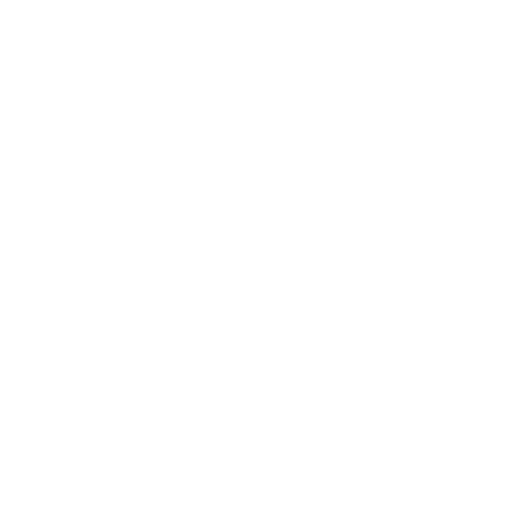
t = 0.00 s
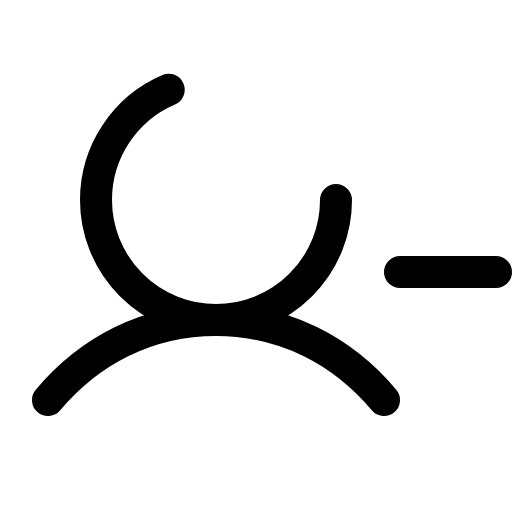
t = 0.38 s
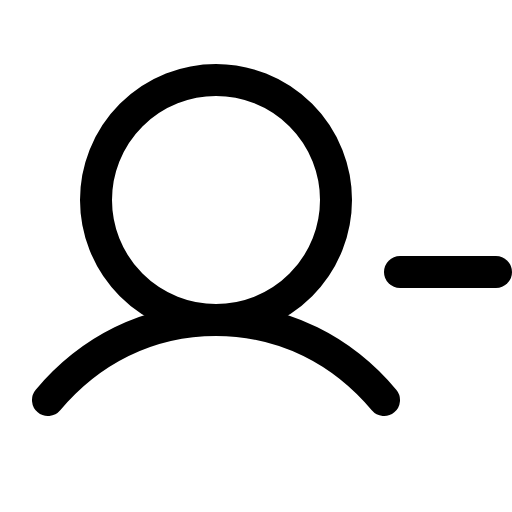
t = 1.13 s
t = 1.50 s: frame unchanged from t = 1.13 s, image omitted
t = 1.88 s: frame unchanged from t = 1.13 s, image omitted
t = 2.63 s: frame unchanged from t = 1.13 s, image omitted

The animated SVG that drew these frames (rendered in a browser with its animation timeline set to each time). Animation: 1 CSS @keyframes rule; one cycle of 3.00 s, repeats indefinitely.

<svg xmlns="http://www.w3.org/2000/svg" viewBox="0 0 256 256">
  <style>
    .draw-line {
      stroke-dasharray: 2000;
      stroke-dashoffset: 0;
    }
    svg:hover .draw-line {
      animation: phosphor-draw-in 3s ease-in-out infinite alternate;
    }
    @keyframes phosphor-draw-in {
      0%   { stroke-dashoffset: 2000; }
      50%  { stroke-dashoffset: 0; }
      100% { stroke-dashoffset: 0; }
    }
  </style><rect width="256" height="256" fill="none"/><line x1="200" y1="136" x2="248" y2="136" fill="none" stroke="currentColor" stroke-linecap="round" stroke-linejoin="round" stroke-width="16" class="draw-line"/><circle cx="108" cy="100" r="60" fill="none" stroke="currentColor" stroke-linecap="round" stroke-linejoin="round" stroke-width="16" class="draw-line"/><path d="M24,200c20.55-24.45,49.56-40,84-40s63.45,15.55,84,40" fill="none" stroke="currentColor" stroke-linecap="round" stroke-linejoin="round" stroke-width="16" class="draw-line"/></svg>
